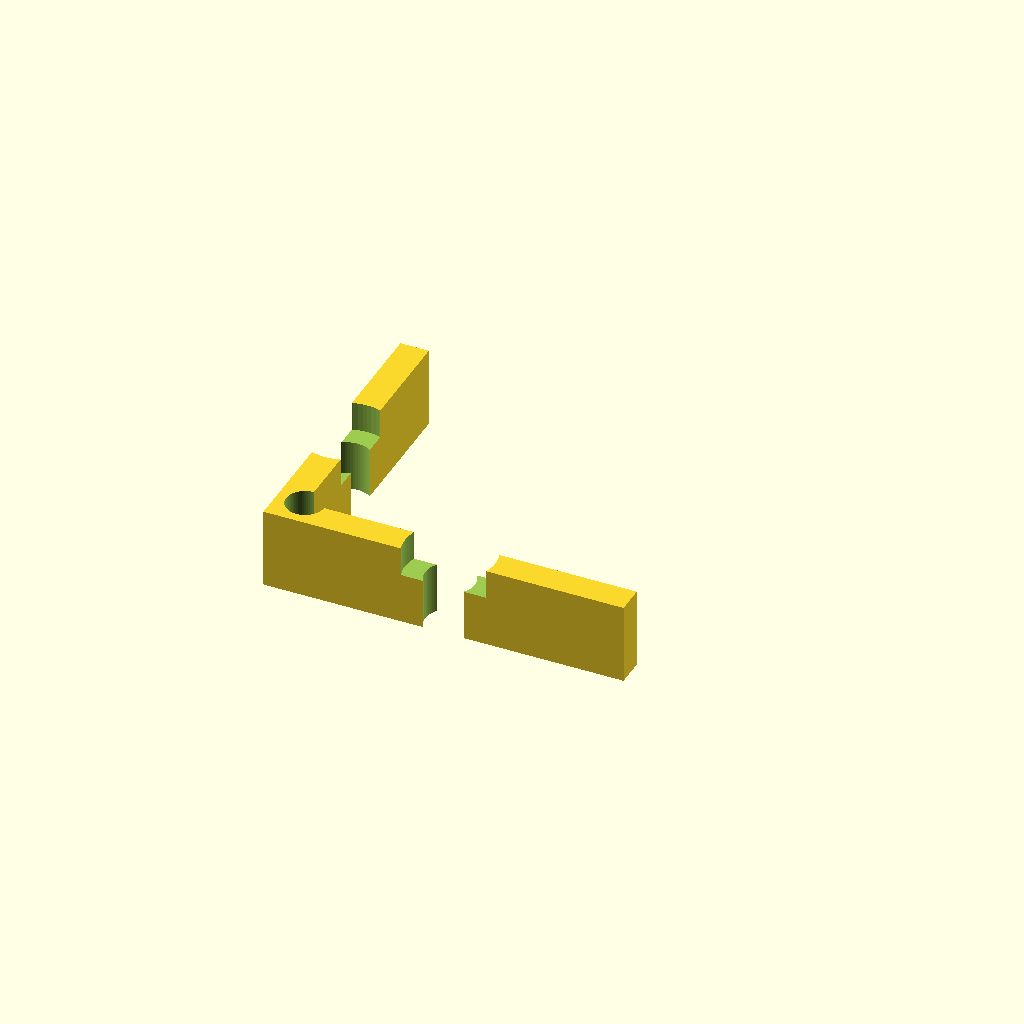
Cell 1: the model at its default parameters.
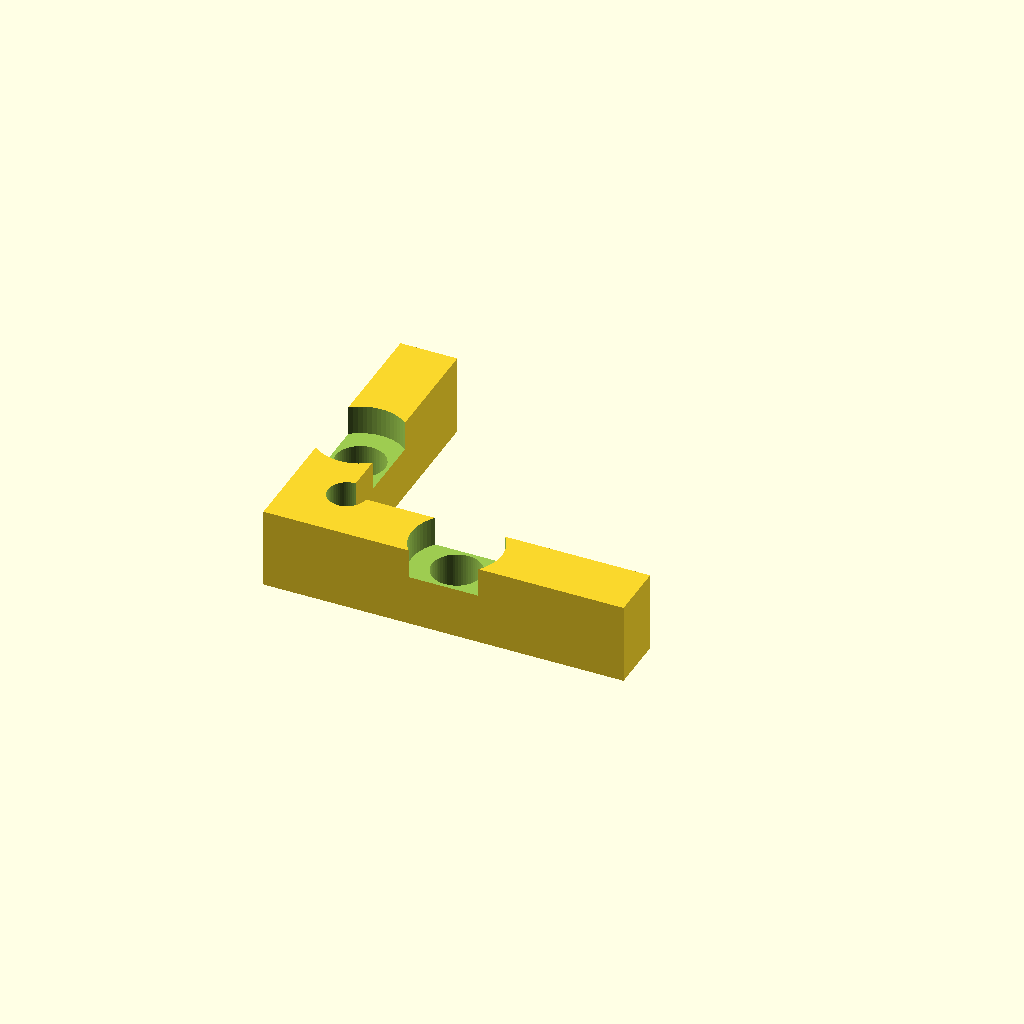
Cell 2 — wall set to 6, the other parameters unchanged.
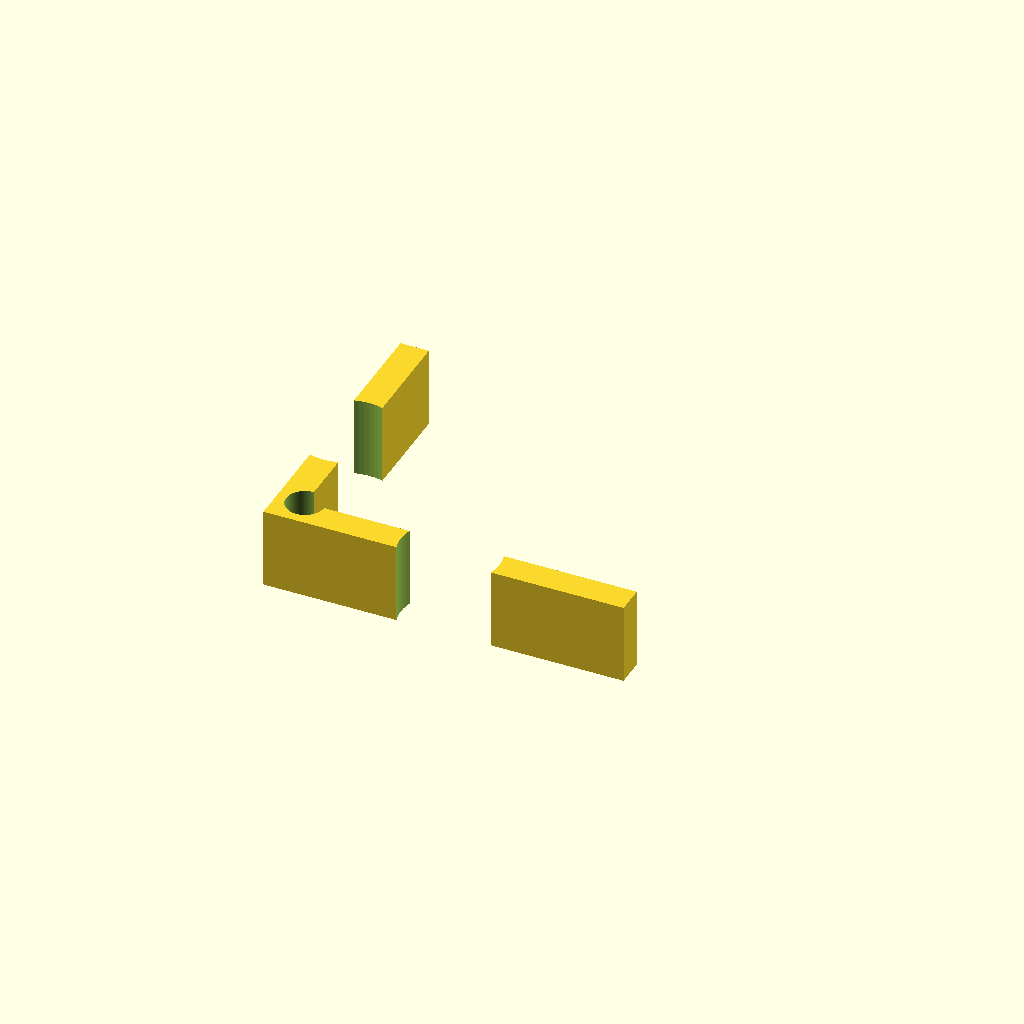
Cell 3: the same model with hole_d = 10.4.
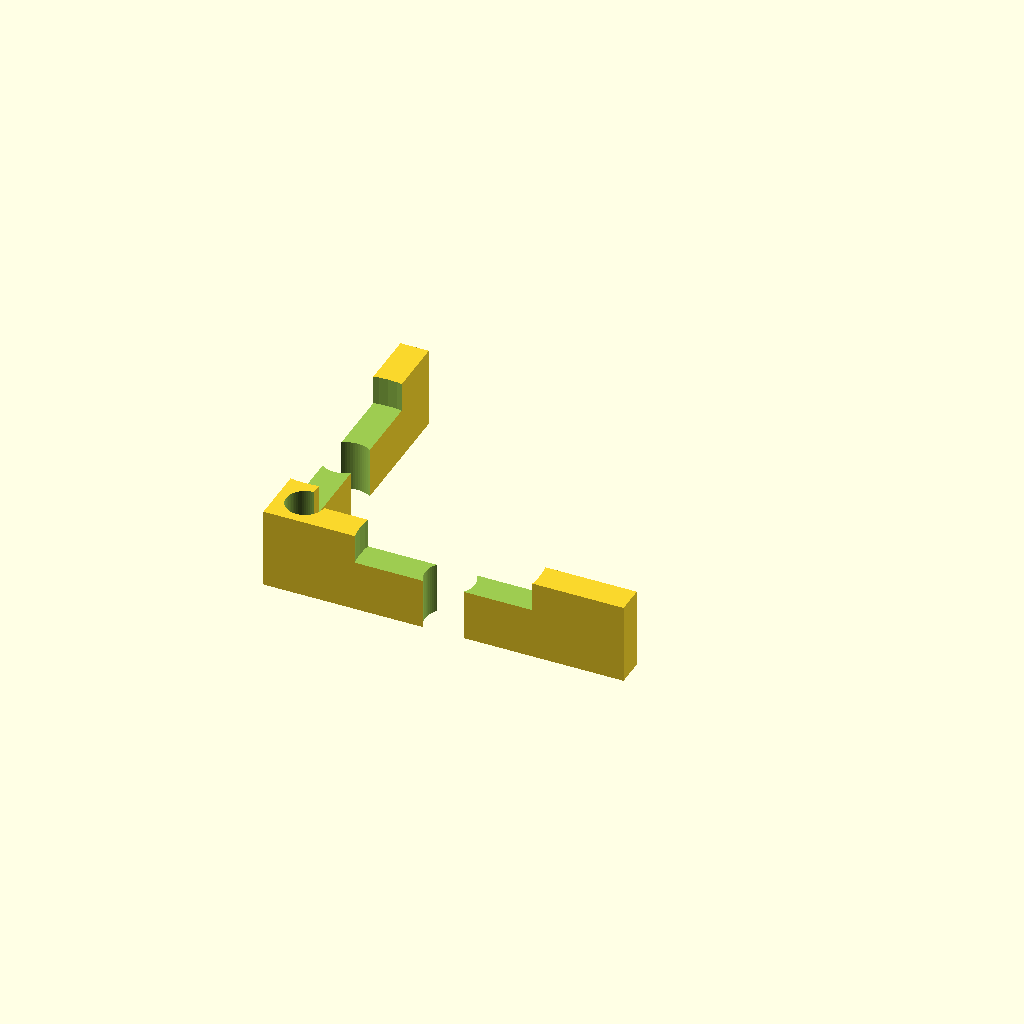
Cell 4 — csk_d set to 19, the other parameters unchanged.
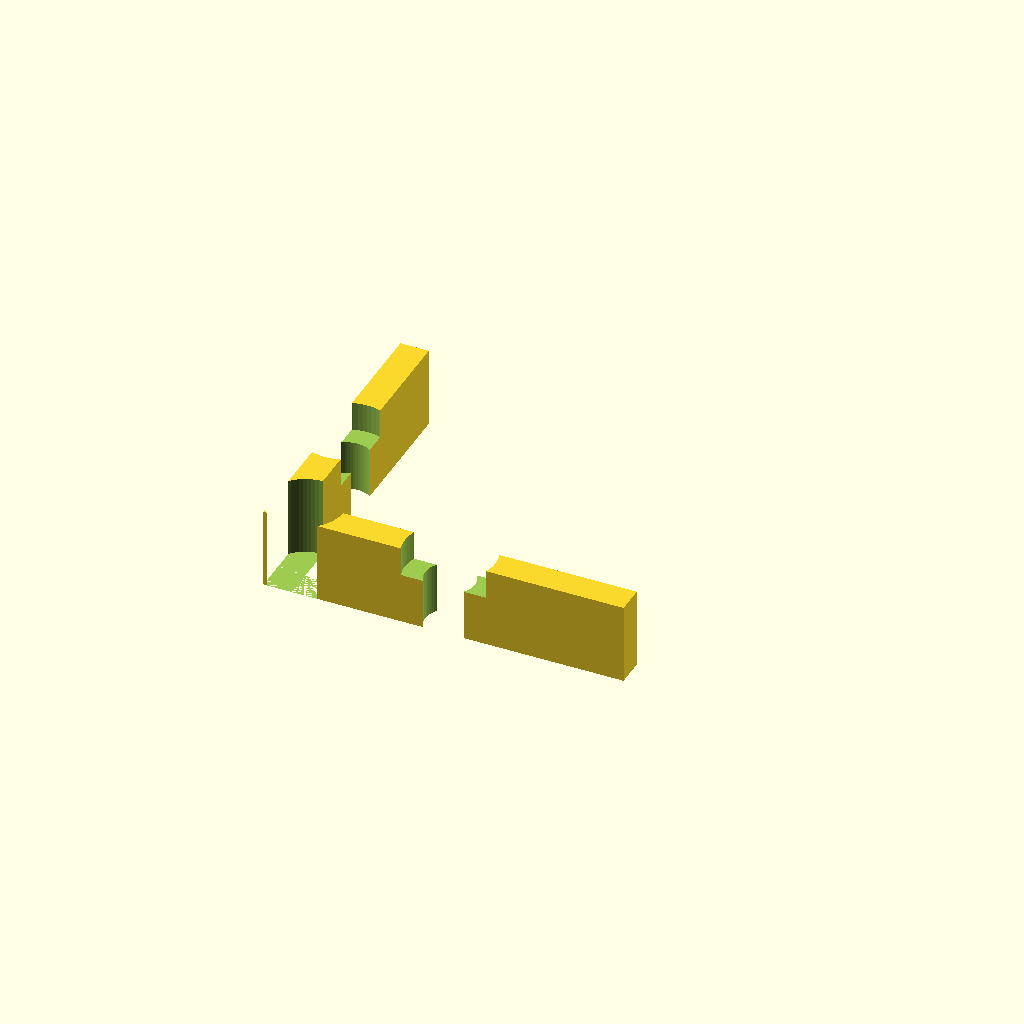
Cell 5: the same model with fillet_r = 4.
All cells are drawn from one camera (rotation 55°, 0°, 25°, orthographic, colour scheme Cornfield), so only the parameter changes between them.
Source of the model, additional_study/matched_effort/results/direct_matched_calls/scad/extrusion_bracket__E40_inner_corner_bracket.scad:
$fn = 64;

size = [38, 31, 8.5];   // overall bounding box (X,Y,Z)
wall = 3;               // leg thickness
hole_d = 5.2;           // clearance for M5
csk_d = 9.5;            // counterbore diameter
csk_h = 3.0;            // counterbore depth
fillet_r = 2.0;         // inner corner relief

module extrusion_bracket(sz=[38,31,8.5], t=3, hd=5.2, cbd=9.5, cbh=3.0, r=2.0) {
    x = sz[0]; y = sz[1]; z = sz[2];

    difference() {
        // L-bracket body
        union() {
            // base leg (along X)
            cube([x, t, z], center=false);
            // side leg (along Y)
            cube([t, y, z], center=false);
        }

        // inner corner relief (quarter-cylinder cut)
        translate([t, t, 0])
            cylinder(h=z+0.2, r=r, center=false);

        // Hole in base leg (through Z), centered in base leg area
        translate([x/2, t/2, -0.1]) {
            cylinder(h=z+0.2, d=hd, center=false);
            // counterbore from top
            translate([0,0,z-cbh])
                cylinder(h=cbh+0.2, d=cbd, center=false);
        }

        // Hole in side leg (through Z), centered in side leg area
        translate([t/2, y/2, -0.1]) {
            cylinder(h=z+0.2, d=hd, center=false);
            // counterbore from top
            translate([0,0,z-cbh])
                cylinder(h=cbh+0.2, d=cbd, center=false);
        }
    }
}

extrusion_bracket(size, wall, hole_d, csk_d, csk_h, fillet_r);
Parameter table extracted from the source (name, type, default, range or options):
size: vector, default [38, 31, 8.5]
wall: number, default 3
hole_d: number, default 5.2
csk_d: number, default 9.5
csk_h: number, default 3
fillet_r: number, default 2
